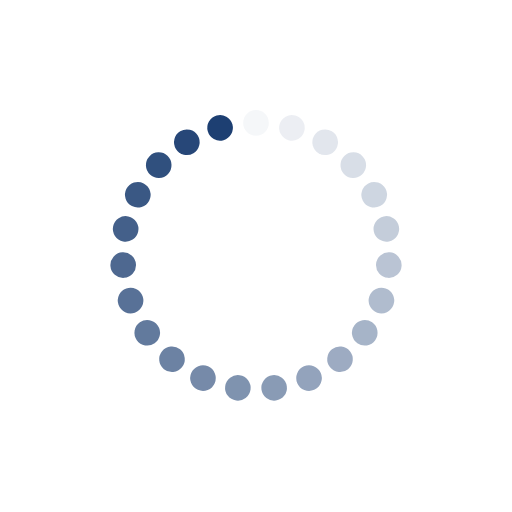
t = 0.00 s
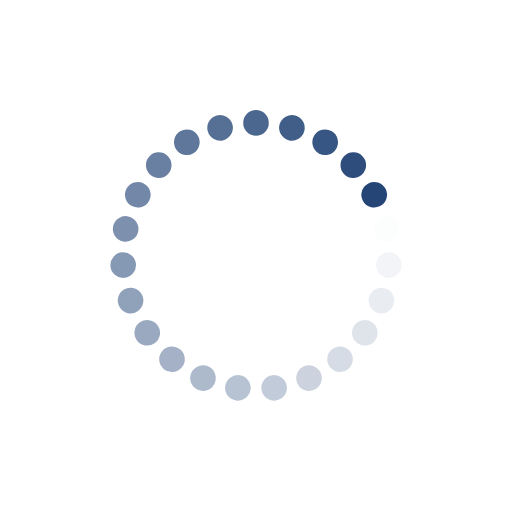
t = 0.17 s
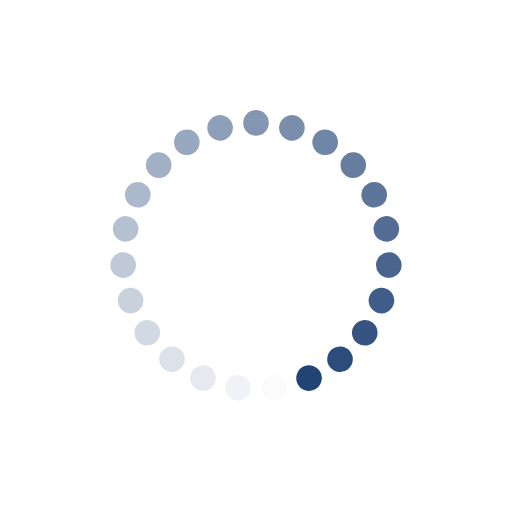
t = 0.35 s
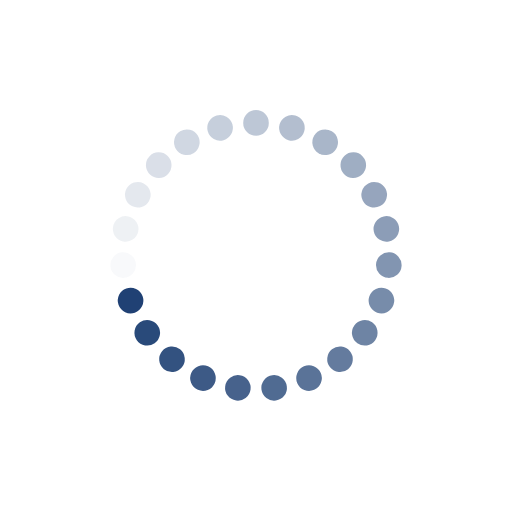
t = 0.52 s

The animated SVG that drew these frames (rendered in a browser with its animation timeline set to each time). Animation: 23 SMIL elements (animate=23); one cycle of 0.69 s, repeats indefinitely.

<?xml version="1.0" encoding="utf-8"?>
<svg xmlns="http://www.w3.org/2000/svg" xmlns:xlink="http://www.w3.org/1999/xlink" style="margin: auto; background: none; display: block; shape-rendering: auto;" width="200px" height="200px" viewBox="0 0 100 100" preserveAspectRatio="xMidYMid">
<g transform="rotate(0 50 50)">
  <rect x="47.5" y="21.5" rx="2.5" ry="2.5" width="5" height="5" fill="#1d3f72">
    <animate attributeName="opacity" values="1;0" keyTimes="0;1" dur="0.6896551724137931s" begin="-0.6596701649175412s" repeatCount="indefinite"></animate>
  </rect>
</g><g transform="rotate(15.652173913043478 50 50)">
  <rect x="47.5" y="21.5" rx="2.5" ry="2.5" width="5" height="5" fill="#1d3f72">
    <animate attributeName="opacity" values="1;0" keyTimes="0;1" dur="0.6896551724137931s" begin="-0.6296851574212893s" repeatCount="indefinite"></animate>
  </rect>
</g><g transform="rotate(31.304347826086957 50 50)">
  <rect x="47.5" y="21.5" rx="2.5" ry="2.5" width="5" height="5" fill="#1d3f72">
    <animate attributeName="opacity" values="1;0" keyTimes="0;1" dur="0.6896551724137931s" begin="-0.5997001499250375s" repeatCount="indefinite"></animate>
  </rect>
</g><g transform="rotate(46.95652173913044 50 50)">
  <rect x="47.5" y="21.5" rx="2.5" ry="2.5" width="5" height="5" fill="#1d3f72">
    <animate attributeName="opacity" values="1;0" keyTimes="0;1" dur="0.6896551724137931s" begin="-0.5697151424287856s" repeatCount="indefinite"></animate>
  </rect>
</g><g transform="rotate(62.608695652173914 50 50)">
  <rect x="47.5" y="21.5" rx="2.5" ry="2.5" width="5" height="5" fill="#1d3f72">
    <animate attributeName="opacity" values="1;0" keyTimes="0;1" dur="0.6896551724137931s" begin="-0.5397301349325337s" repeatCount="indefinite"></animate>
  </rect>
</g><g transform="rotate(78.26086956521739 50 50)">
  <rect x="47.5" y="21.5" rx="2.5" ry="2.5" width="5" height="5" fill="#1d3f72">
    <animate attributeName="opacity" values="1;0" keyTimes="0;1" dur="0.6896551724137931s" begin="-0.5097451274362819s" repeatCount="indefinite"></animate>
  </rect>
</g><g transform="rotate(93.91304347826087 50 50)">
  <rect x="47.5" y="21.5" rx="2.5" ry="2.5" width="5" height="5" fill="#1d3f72">
    <animate attributeName="opacity" values="1;0" keyTimes="0;1" dur="0.6896551724137931s" begin="-0.47976011994003s" repeatCount="indefinite"></animate>
  </rect>
</g><g transform="rotate(109.56521739130434 50 50)">
  <rect x="47.5" y="21.5" rx="2.5" ry="2.5" width="5" height="5" fill="#1d3f72">
    <animate attributeName="opacity" values="1;0" keyTimes="0;1" dur="0.6896551724137931s" begin="-0.4497751124437781s" repeatCount="indefinite"></animate>
  </rect>
</g><g transform="rotate(125.21739130434783 50 50)">
  <rect x="47.5" y="21.5" rx="2.5" ry="2.5" width="5" height="5" fill="#1d3f72">
    <animate attributeName="opacity" values="1;0" keyTimes="0;1" dur="0.6896551724137931s" begin="-0.4197901049475262s" repeatCount="indefinite"></animate>
  </rect>
</g><g transform="rotate(140.8695652173913 50 50)">
  <rect x="47.5" y="21.5" rx="2.5" ry="2.5" width="5" height="5" fill="#1d3f72">
    <animate attributeName="opacity" values="1;0" keyTimes="0;1" dur="0.6896551724137931s" begin="-0.38980509745127434s" repeatCount="indefinite"></animate>
  </rect>
</g><g transform="rotate(156.52173913043478 50 50)">
  <rect x="47.5" y="21.5" rx="2.5" ry="2.5" width="5" height="5" fill="#1d3f72">
    <animate attributeName="opacity" values="1;0" keyTimes="0;1" dur="0.6896551724137931s" begin="-0.35982008995502246s" repeatCount="indefinite"></animate>
  </rect>
</g><g transform="rotate(172.17391304347825 50 50)">
  <rect x="47.5" y="21.5" rx="2.5" ry="2.5" width="5" height="5" fill="#1d3f72">
    <animate attributeName="opacity" values="1;0" keyTimes="0;1" dur="0.6896551724137931s" begin="-0.3298350824587706s" repeatCount="indefinite"></animate>
  </rect>
</g><g transform="rotate(187.82608695652175 50 50)">
  <rect x="47.5" y="21.5" rx="2.5" ry="2.5" width="5" height="5" fill="#1d3f72">
    <animate attributeName="opacity" values="1;0" keyTimes="0;1" dur="0.6896551724137931s" begin="-0.29985007496251875s" repeatCount="indefinite"></animate>
  </rect>
</g><g transform="rotate(203.47826086956522 50 50)">
  <rect x="47.5" y="21.5" rx="2.5" ry="2.5" width="5" height="5" fill="#1d3f72">
    <animate attributeName="opacity" values="1;0" keyTimes="0;1" dur="0.6896551724137931s" begin="-0.2698650674662669s" repeatCount="indefinite"></animate>
  </rect>
</g><g transform="rotate(219.1304347826087 50 50)">
  <rect x="47.5" y="21.5" rx="2.5" ry="2.5" width="5" height="5" fill="#1d3f72">
    <animate attributeName="opacity" values="1;0" keyTimes="0;1" dur="0.6896551724137931s" begin="-0.239880059970015s" repeatCount="indefinite"></animate>
  </rect>
</g><g transform="rotate(234.7826086956522 50 50)">
  <rect x="47.5" y="21.5" rx="2.5" ry="2.5" width="5" height="5" fill="#1d3f72">
    <animate attributeName="opacity" values="1;0" keyTimes="0;1" dur="0.6896551724137931s" begin="-0.2098950524737631s" repeatCount="indefinite"></animate>
  </rect>
</g><g transform="rotate(250.43478260869566 50 50)">
  <rect x="47.5" y="21.5" rx="2.5" ry="2.5" width="5" height="5" fill="#1d3f72">
    <animate attributeName="opacity" values="1;0" keyTimes="0;1" dur="0.6896551724137931s" begin="-0.17991004497751123s" repeatCount="indefinite"></animate>
  </rect>
</g><g transform="rotate(266.0869565217391 50 50)">
  <rect x="47.5" y="21.5" rx="2.5" ry="2.5" width="5" height="5" fill="#1d3f72">
    <animate attributeName="opacity" values="1;0" keyTimes="0;1" dur="0.6896551724137931s" begin="-0.14992503748125938s" repeatCount="indefinite"></animate>
  </rect>
</g><g transform="rotate(281.7391304347826 50 50)">
  <rect x="47.5" y="21.5" rx="2.5" ry="2.5" width="5" height="5" fill="#1d3f72">
    <animate attributeName="opacity" values="1;0" keyTimes="0;1" dur="0.6896551724137931s" begin="-0.1199400299850075s" repeatCount="indefinite"></animate>
  </rect>
</g><g transform="rotate(297.39130434782606 50 50)">
  <rect x="47.5" y="21.5" rx="2.5" ry="2.5" width="5" height="5" fill="#1d3f72">
    <animate attributeName="opacity" values="1;0" keyTimes="0;1" dur="0.6896551724137931s" begin="-0.08995502248875561s" repeatCount="indefinite"></animate>
  </rect>
</g><g transform="rotate(313.04347826086956 50 50)">
  <rect x="47.5" y="21.5" rx="2.5" ry="2.5" width="5" height="5" fill="#1d3f72">
    <animate attributeName="opacity" values="1;0" keyTimes="0;1" dur="0.6896551724137931s" begin="-0.05997001499250375s" repeatCount="indefinite"></animate>
  </rect>
</g><g transform="rotate(328.69565217391306 50 50)">
  <rect x="47.5" y="21.5" rx="2.5" ry="2.5" width="5" height="5" fill="#1d3f72">
    <animate attributeName="opacity" values="1;0" keyTimes="0;1" dur="0.6896551724137931s" begin="-0.029985007496251874s" repeatCount="indefinite"></animate>
  </rect>
</g><g transform="rotate(344.3478260869565 50 50)">
  <rect x="47.5" y="21.5" rx="2.5" ry="2.5" width="5" height="5" fill="#1d3f72">
    <animate attributeName="opacity" values="1;0" keyTimes="0;1" dur="0.6896551724137931s" begin="0s" repeatCount="indefinite"></animate>
  </rect>
</g>
<!-- [ldio] generated by https://loading.io/ --></svg>